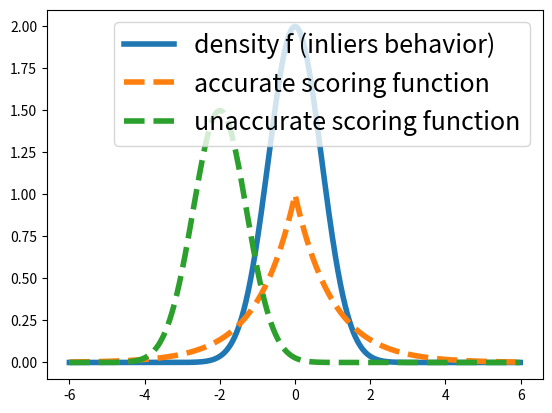

This chart was generated by the following Python code:
import numpy as np
import matplotlib.pyplot as plt


def f(x):
    return np.exp(-x * x) * 2 #2 * f(x) * f(x) + 1

def s(x):
    return np.exp(-np.abs(x))

def ss(x):
    return np.exp(-(x + 2) * (x + 2)) * 1.5


abs = np.arange(-6, 6, 0.01)
plt.plot(abs,f(abs), label='density f (inliers behavior)', linewidth=4)
plt.plot(abs,s(abs), '--', label='accurate scoring function', linewidth=4)
plt.plot(abs,ss(abs), '--', label='unaccurate scoring function', linewidth=4)

plt.legend(fontsize=18)
plt.show()
